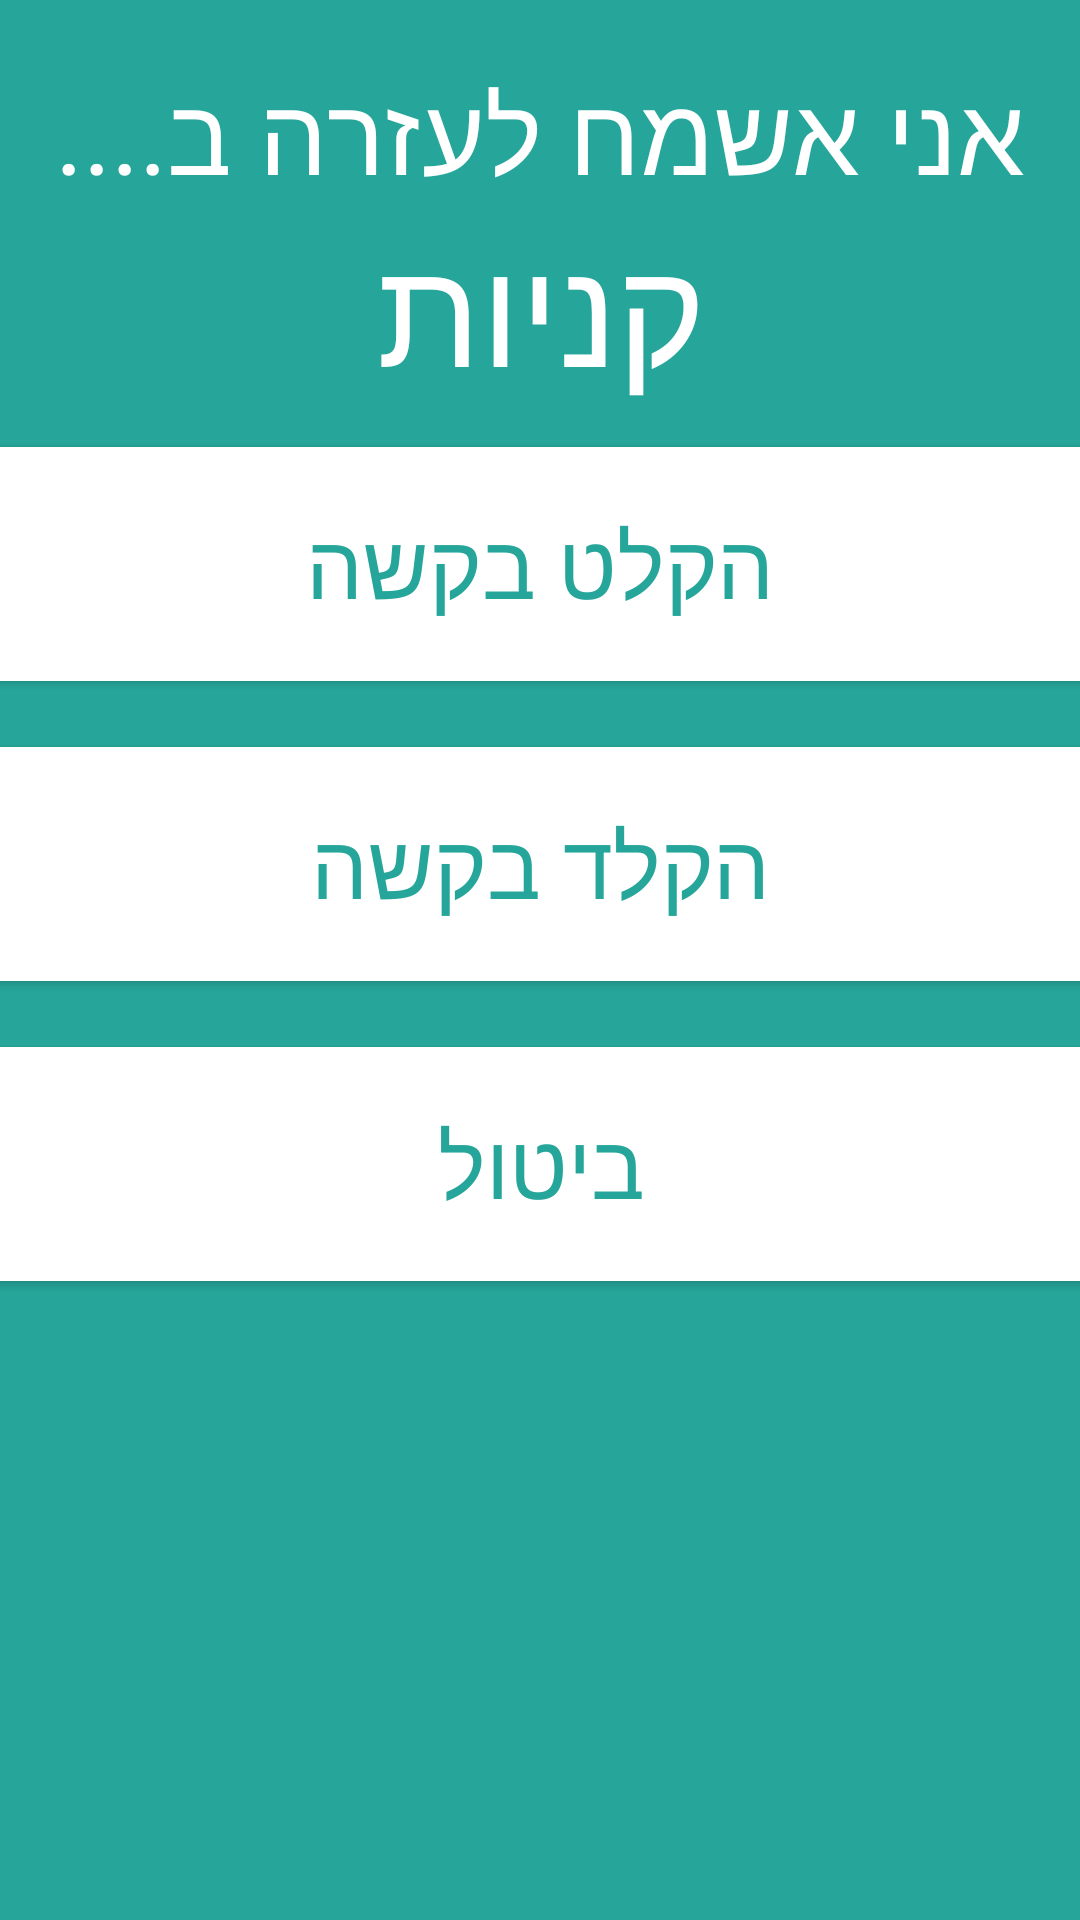

Produce the Android XML layout that renders to this screen, including the resource entries it uses.
<!-- AndroidManifest.xml: application theme Theme.YadBeyadAppNewNew -->
<!-- res/layout/activity_shopping_screen1.xml -->
<?xml version="1.0" encoding="utf-8"?>
<androidx.constraintlayout.widget.ConstraintLayout xmlns:android="http://schemas.android.com/apk/res/android"
    xmlns:app="http://schemas.android.com/apk/res-auto"
    xmlns:tools="http://schemas.android.com/tools"
    android:layout_width="match_parent"
    android:layout_height="match_parent"
    tools:context=".ShoppingScreen1">

    <LinearLayout
        android:layout_width="match_parent"
        android:layout_height="match_parent"
        android:background="#26A69A"
        android:orientation="vertical">

        <TextView
            android:id="@+id/pageTitle"
            android:layout_width="match_parent"
            android:layout_height="wrap_content"
            android:fontFamily="@font/rubik"
            android:gravity="center"
            android:paddingTop="20dp"
            android:text="אני אשמח לעזרה ב...."
            android:textColor="@color/white"
            android:textSize="36sp" />

        <TextView
            android:id="@+id/textView8"
            android:layout_width="match_parent"
            android:layout_height="wrap_content"
            android:fontFamily="@font/rubik_bold"
            android:gravity="center"
            android:text="קניות"
            android:textColor="#FFFFFF"
            android:textSize="50sp" />

        <ImageView
            android:id="@+id/imageView2"
            android:layout_width="match_parent"
            android:layout_height="wrap_content"
            android:paddingTop="3dp"
            android:paddingBottom="3dp"
            app:srcCompat="@drawable/shoppingwhite" />

        <Button
            android:id="@+id/recBtn"
            android:layout_width="400dp"
            android:layout_height="90dp"
            android:layout_gravity="center"
            android:layout_marginBottom="10dp"
            android:text="הקלט בקשה"
            android:textColor="#26A69A"
            android:textSize="30sp"
            app:backgroundTint="#FFFFFF" />
        <Button
            android:id="@+id/typeBtn"
            android:layout_width="400dp"
            android:layout_height="90dp"
            android:layout_gravity="center"
            android:layout_marginBottom="10dp"
            android:text="הקלד בקשה"
            android:textColor="#26A69A"
            android:textSize="30sp"
            app:backgroundTint="#FFFFFF" />
        <Button
            android:id="@+id/cancelBtn"
            android:layout_width="400dp"
            android:layout_height="90dp"
            android:layout_gravity="center"
            android:layout_marginBottom="10dp"
            android:text="ביטול"
            android:textColor="#26A69A"
            android:textSize="30sp"
            app:backgroundTint="#FFFFFF" />
    </LinearLayout>

</androidx.constraintlayout.widget.ConstraintLayout>
<!-- resources referenced by this layout -->
<resources>
  <style name="Theme.YadBeyadAppNewNew" parent="Theme.MaterialComponents.DayNight.DarkActionBar">
          
          <item name="colorPrimary">@color/purple_500</item>
          <item name="colorPrimaryVariant">@color/purple_700</item>
          <item name="colorOnPrimary">@color/white</item>
          
          <item name="colorSecondary">@color/teal_200</item>
          <item name="colorSecondaryVariant">@color/teal_700</item>
          <item name="colorOnSecondary">@color/black</item>
          
          <item name="android:statusBarColor" tools:targetApi="l">?attr/colorPrimaryVariant</item>
          
      </style>
  <!-- not gathered from this repository: default colours our renderer supplied (Android Studio template values) -->
  <color name="purple_500">#FF6200EE</color>
  <color name="purple_700">#FF3700B3</color>
  <color name="teal_200">#FF03DAC5</color>
  <color name="teal_700">#FF018786</color>
  <color name="black">#FF000000</color>
  <color name="white">#FFFFFFFF</color>
</resources>
